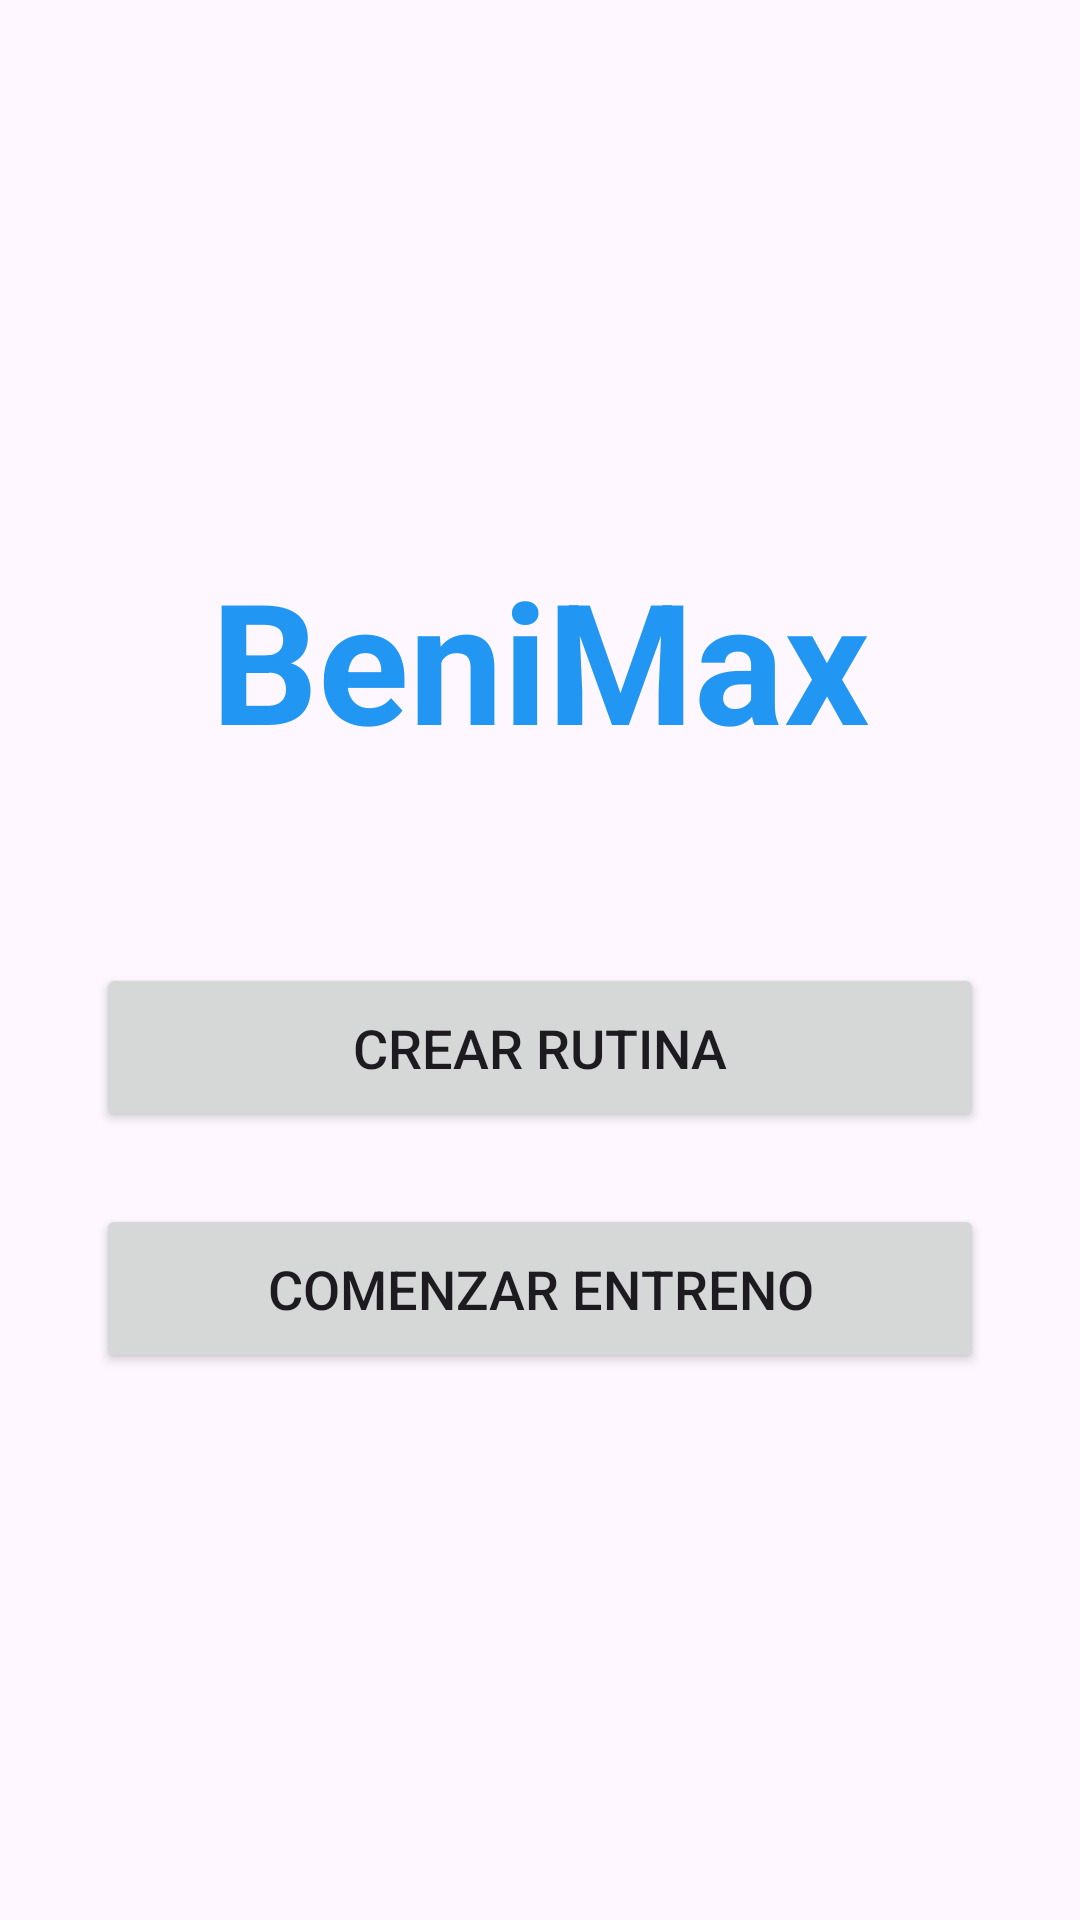

Write the Android layout XML for this screen, with the resource values it uses.
<!-- AndroidManifest.xml: application theme Theme.BeniMax -->
<!-- res/layout/activity_main.xml -->
<?xml version="1.0" encoding="utf-8"?>
<LinearLayout xmlns:android="http://schemas.android.com/apk/res/android"
    xmlns:tools="http://schemas.android.com/tools"
    android:layout_width="match_parent"
    android:layout_height="match_parent"
    android:orientation="vertical"
    android:padding="32dp"
    android:gravity="center"
    tools:context=".MainActivity">

    
    <TextView
        android:layout_width="wrap_content"
        android:layout_height="wrap_content"
        android:text="BeniMax"
        android:textSize="56sp"
        android:textStyle="bold"
        android:textColor="#2196F3"
        android:layout_marginBottom="64dp" />


    <Button
        android:id="@+id/btnCrearRutina"
        android:layout_width="match_parent"
        android:layout_height="wrap_content"
        android:text="Crear Rutina"
        android:textSize="18sp"
        android:padding="16dp"
        android:layout_marginBottom="24dp" />


    <Button
        android:id="@+id/btnComenzarEntreno"
        android:layout_width="match_parent"
        android:layout_height="wrap_content"
        android:text="Comenzar Entreno"
        android:textSize="18sp"
        android:padding="16dp" />

</LinearLayout>
<!-- resources referenced by this layout -->
<resources>
  <style name="Theme.BeniMax" parent="Base.Theme.BeniMax" />
  <style name="Base.Theme.BeniMax" parent="Theme.Material3.DayNight.NoActionBar">
          
          
      </style>
</resources>
